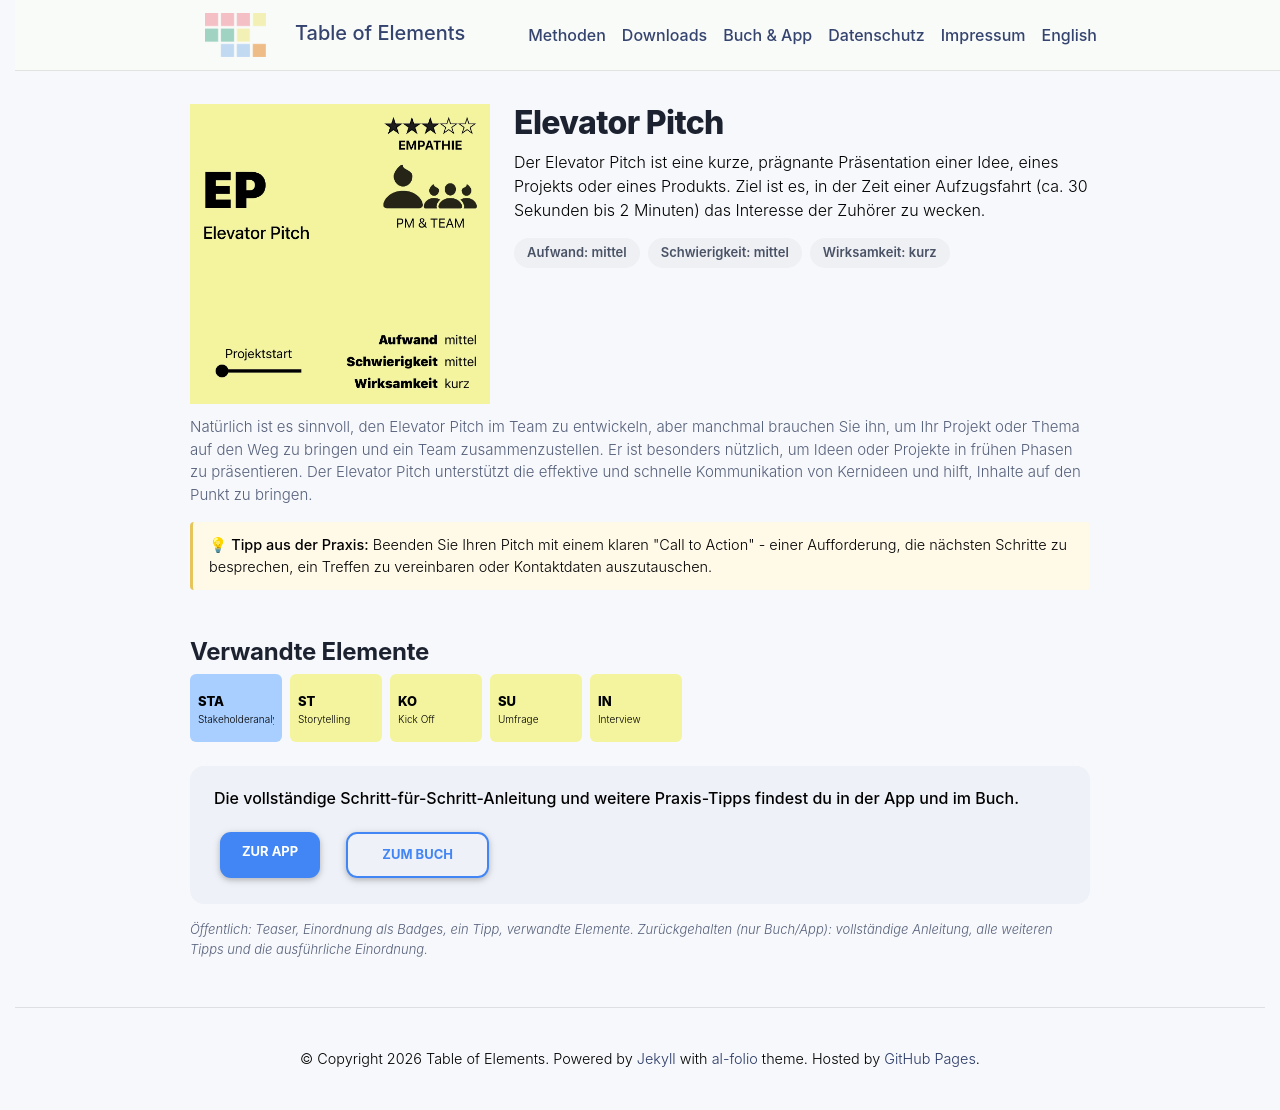

repository: table-of-elements/table-of-elements.github.io · page: de/elements/EP/index.html · generator: jekyll

---
lang: de
layout: default
permalink: /de/elements/EP/
subtitle: "Elevator Pitch"
title: "EP | Elevator Pitch"
description: "Der Elevator Pitch ist eine kurze, prägnante Präsentation einer Idee, eines Projekts oder eines Produkts. Ziel ist es, in der Zeit einer Aufzugsfahrt (ca. 30 Sekunden bis 2 Minuten) das Interesse der Zuhörer zu wecken."
og_image: /assets/img/elements/de/EP.og.png
---

{% include figure.liquid loading="eager" path="assets/img/elements/de/EP.card.png" class="img-fluid" width="300" height="300" alt="EP | Elevator Pitch" %}

# Elevator Pitch

Der Elevator Pitch ist eine kurze, prägnante Präsentation einer Idee, eines Projekts oder eines Produkts. Ziel ist es, in der Zeit einer Aufzugsfahrt (ca. 30 Sekunden bis 2 Minuten) das Interesse der Zuhörer zu wecken.
